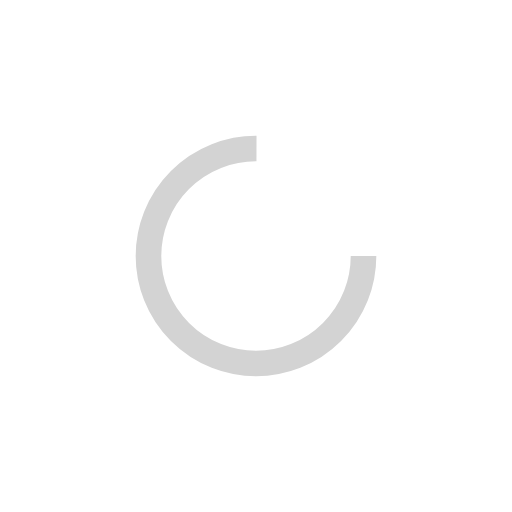
t = 0.00 s
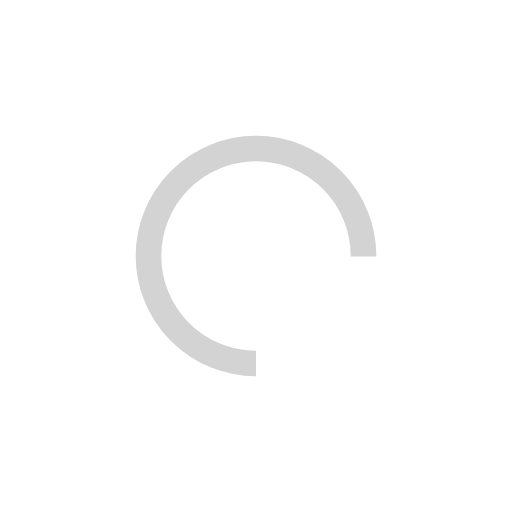
t = 0.35 s
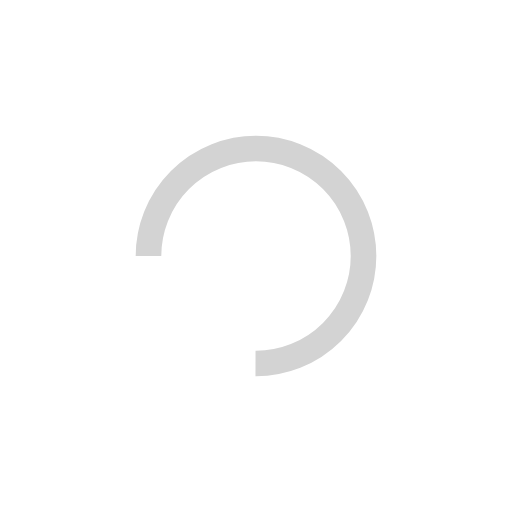
t = 0.70 s
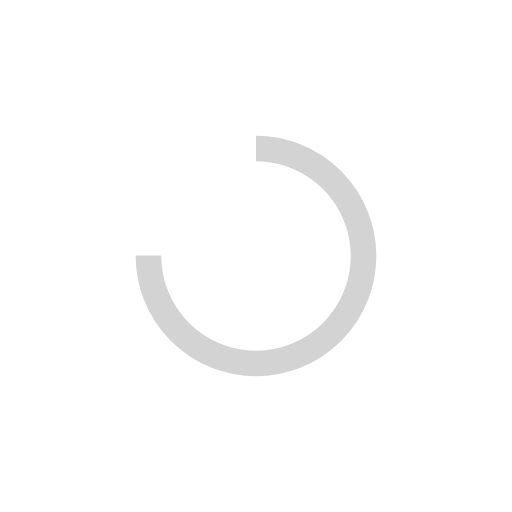
t = 1.05 s

The animated SVG that drew these frames (rendered in a browser with its animation timeline set to each time). Animation: 1 SMIL element (animateTransform=1); one cycle of 1.40 s, repeats indefinitely.

<svg width="200px" height="200px" xmlns="http://www.w3.org/2000/svg" viewBox="0 0 100 100" preserveAspectRatio="xMidYMid" class="lds-rolling" style="shape-rendering: auto; animation-play-state: running; animation-delay: 0s; background: none;"><circle cx="50" cy="50" fill="none" ng-attr-stroke="{{config.color}}" ng-attr-stroke-width="{{config.width}}" ng-attr-r="{{config.radius}}" ng-attr-stroke-dasharray="{{config.dasharray}}" stroke="#D3D3D3" stroke-width="5" r="21" stroke-dasharray="98.96016858807849 34.98672286269283" style="animation-play-state: running; animation-delay: 0s;" transform="rotate(323.324 50 50)"><animateTransform attributeName="transform" type="rotate" calcMode="linear" values="0 50 50;360 50 50" keyTimes="0;1" dur="1.4s" begin="0s" repeatCount="indefinite" style="animation-play-state: running; animation-delay: 0s;"></animateTransform></circle></svg>